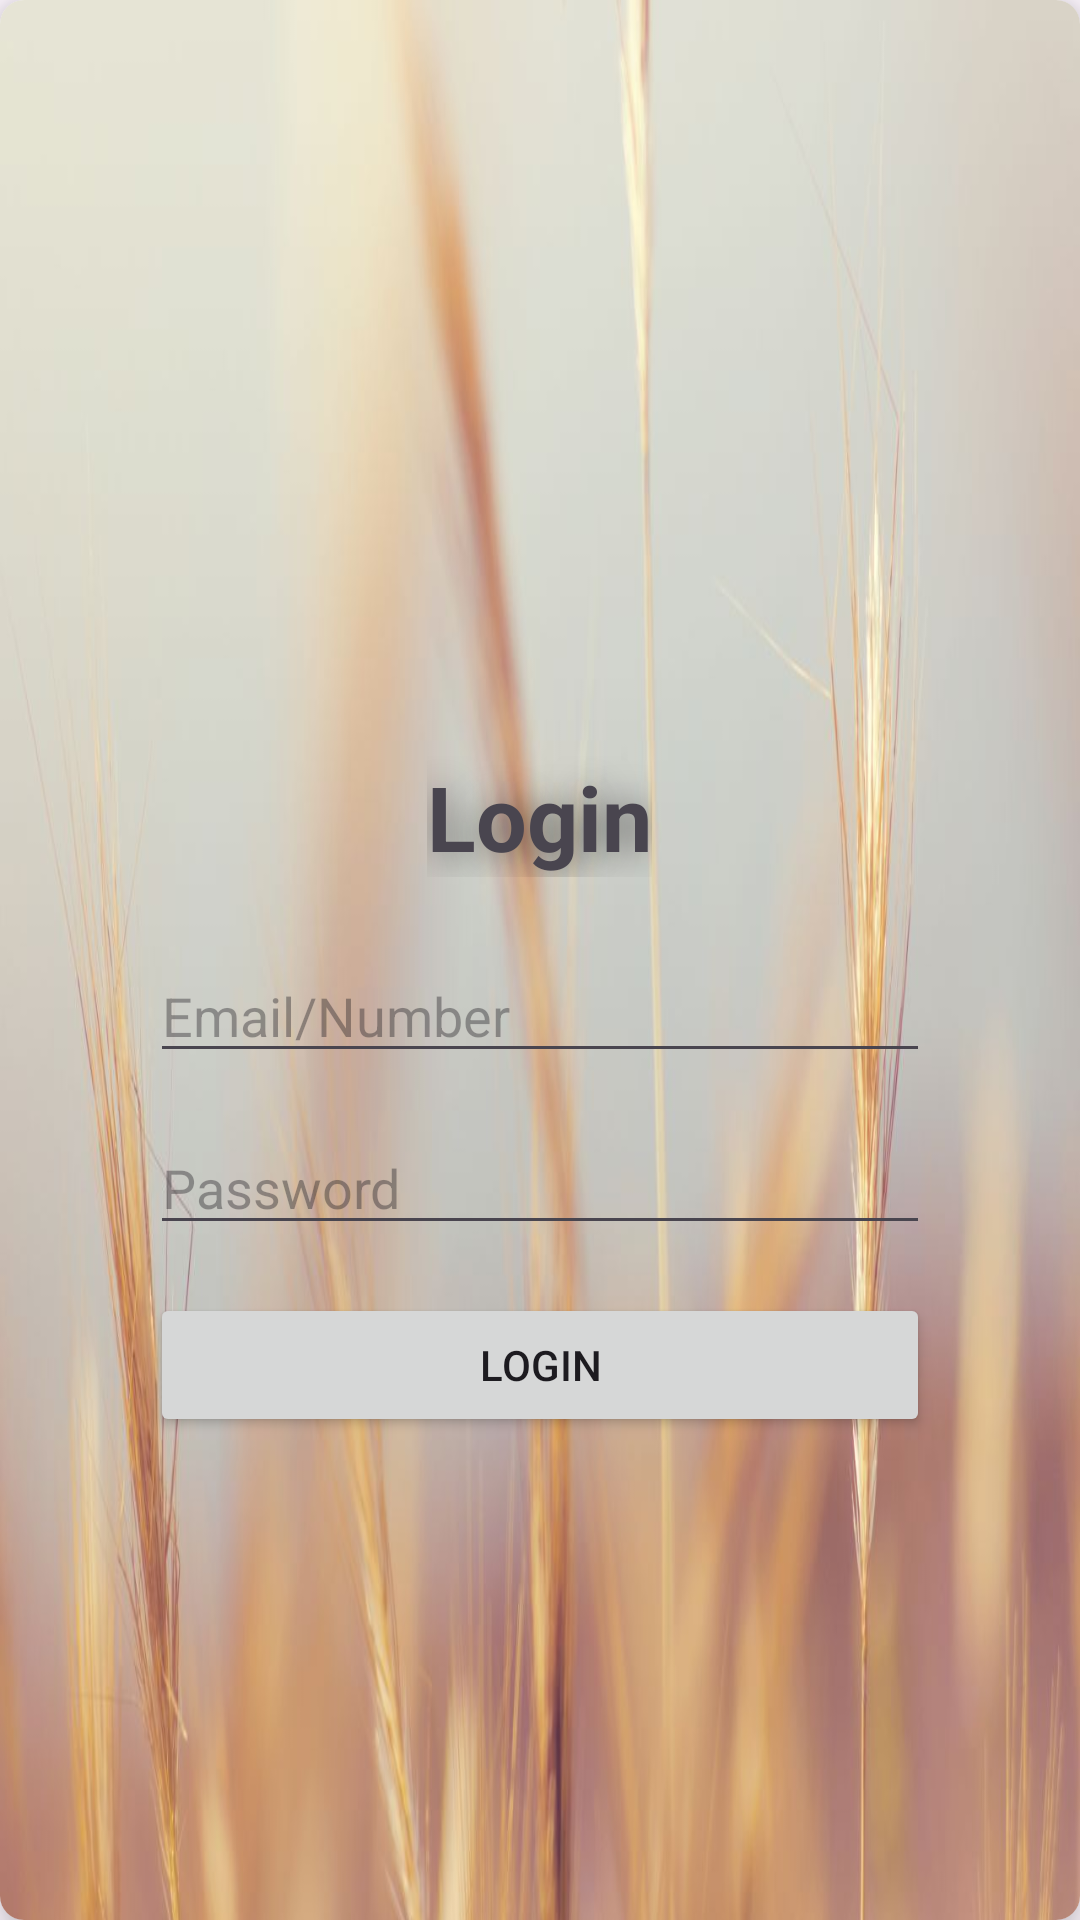

Reconstruct the res/layout file that produces this screen, plus the resources it refers to.
<!-- AndroidManifest.xml: application theme Theme.CropCrew_CapstoneProject -->
<!-- res/layout/activity_login.xml -->
<?xml version="1.0" encoding="utf-8"?>
<androidx.constraintlayout.widget.ConstraintLayout xmlns:android="http://schemas.android.com/apk/res/android"
    xmlns:app="http://schemas.android.com/apk/res-auto"
    xmlns:tools="http://schemas.android.com/tools"
    android:id="@+id/main"
    android:layout_width="match_parent"
    android:layout_height="match_parent"
    tools:context=".SignUp">

    <androidx.cardview.widget.CardView
        android:layout_width="match_parent"
        android:layout_height="wrap_content"
        android:layout_marginTop="32dp"
        app:cardElevation="8dp"
        app:cardCornerRadius="8dp"
        tools:ignore="MissingConstraints"
        >

        <LinearLayout
            android:layout_width="match_parent"
            android:layout_height="731dp"
            android:orientation="vertical"
            android:padding="50dp"
            android:background="@drawable/crop_backgroundimg"
            android:gravity="center">

            <TextView
                android:id="@+id/login"
                android:layout_width="wrap_content"
                android:layout_height="wrap_content"
                android:layout_marginBottom="24dp"
                android:text="Login"
                android:textSize="30sp"
                android:textStyle="bold"
                android:shadowColor="#80000000"
                android:shadowDx="2"
                android:shadowDy="2"
                android:shadowRadius="30"/>


            <EditText
                android:id="@+id/usernameEdtTxt"
                android:layout_width="match_parent"
                android:layout_height="wrap_content"
                android:layout_marginBottom="16dp"
                android:hint="Email/Number"
                android:inputType="textEmailAddress" />

            <EditText
                android:id="@+id/passwordEdtTxt"
                android:layout_width="match_parent"
                android:layout_height="wrap_content"
                android:layout_marginBottom="16dp"
                android:hint="Password"
                android:inputType="textPassword" />

            <Button
                android:id="@+id/btnSignUp"
                android:layout_width="match_parent"
                android:layout_height="wrap_content"
                android:text="Login" />
        </LinearLayout>
    </androidx.cardview.widget.CardView>

</androidx.constraintlayout.widget.ConstraintLayout>
<!-- resources referenced by this layout -->
<resources>
  <!-- drawable crop_backgroundimg: jpg bitmap (drawable, 56579 bytes) -->
  <style name="Theme.CropCrew_CapstoneProject" parent="Base.Theme.CropCrew_CapstoneProject" />
  <style name="Base.Theme.CropCrew_CapstoneProject" parent="Theme.Material3.DayNight.NoActionBar">
          
          
      </style>
</resources>
